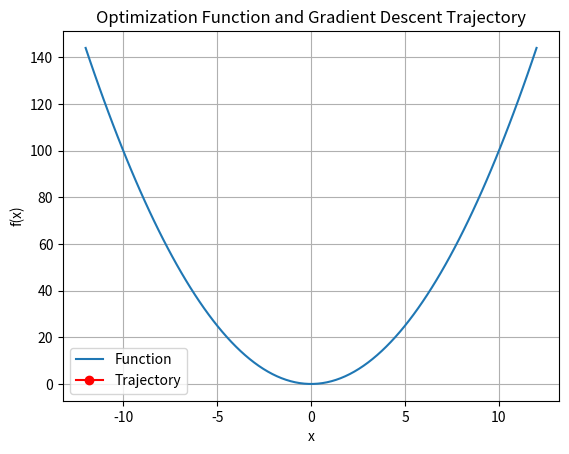

The matplotlib source for this figure:
import numpy as np
import matplotlib.pyplot as plt
from matplotlib.animation import FuncAnimation

# Градиентный спуск
def gradient_descent(gradient_func, initial_point, learning_rate, iterations):
    current_point = initial_point
    trajectory = [current_point]

    for i in range(iterations):
        gradient = gradient_func(current_point)
        current_point = current_point - learning_rate * gradient
        trajectory.append(current_point)

    return np.array(trajectory)

# Функции и их градиенты
def quadratic_function(x):
    return x ** 2

def quadratic_gradient(x):
    return x * 2

def test_gradient_descent(gradient, initial_point, learning_rate, iterations):
    trajectory = gradient_descent(gradient, initial_point, learning_rate, iterations)
    optimal_solution = trajectory[-1]
    error = np.linalg.norm(optimal_solution - np.array([1, 1]))
    return trajectory, optimal_solution, error

# Визуализация на двумерном графике с анимацией точки найденного решения
def visualize_2d_animation(trajectory, function, x_range):
    fig, ax = plt.subplots()
    x = np.linspace(x_range[0], x_range[1], 100)
    y = function(x)
    ax.plot(x, y, label='Function')
    line, = ax.plot([], [], 'ro-', label='Trajectory')
    ax.set_xlabel('x')
    ax.set_ylabel('f(x)')
    ax.set_title('Optimization Function and Gradient Descent Trajectory')
    ax.legend()
    ax.grid(True)

    def update(frame):
        line.set_data(trajectory[:frame], function(np.array(trajectory[:frame])))
        return line,

    anim = FuncAnimation(fig, update, frames=len(trajectory), interval=100, blit=True)
    plt.show()

# Тестирование квадратичной функции
initial_point_quad = 10
learning_rate_quad = 0.1
iterations_quad = 100

trajectory_quad, optimal_solution_quad, error_quad = test_gradient_descent(quadratic_gradient,
                                                                           initial_point_quad,
                                                                           learning_rate_quad,
                                                                           iterations_quad)

visualize_2d_animation(trajectory_quad, quadratic_function, [-12, 12])
print(f"Optimal solution for quadratic function: {optimal_solution_quad}")
print(f"Error for quadratic function: {error_quad}")

